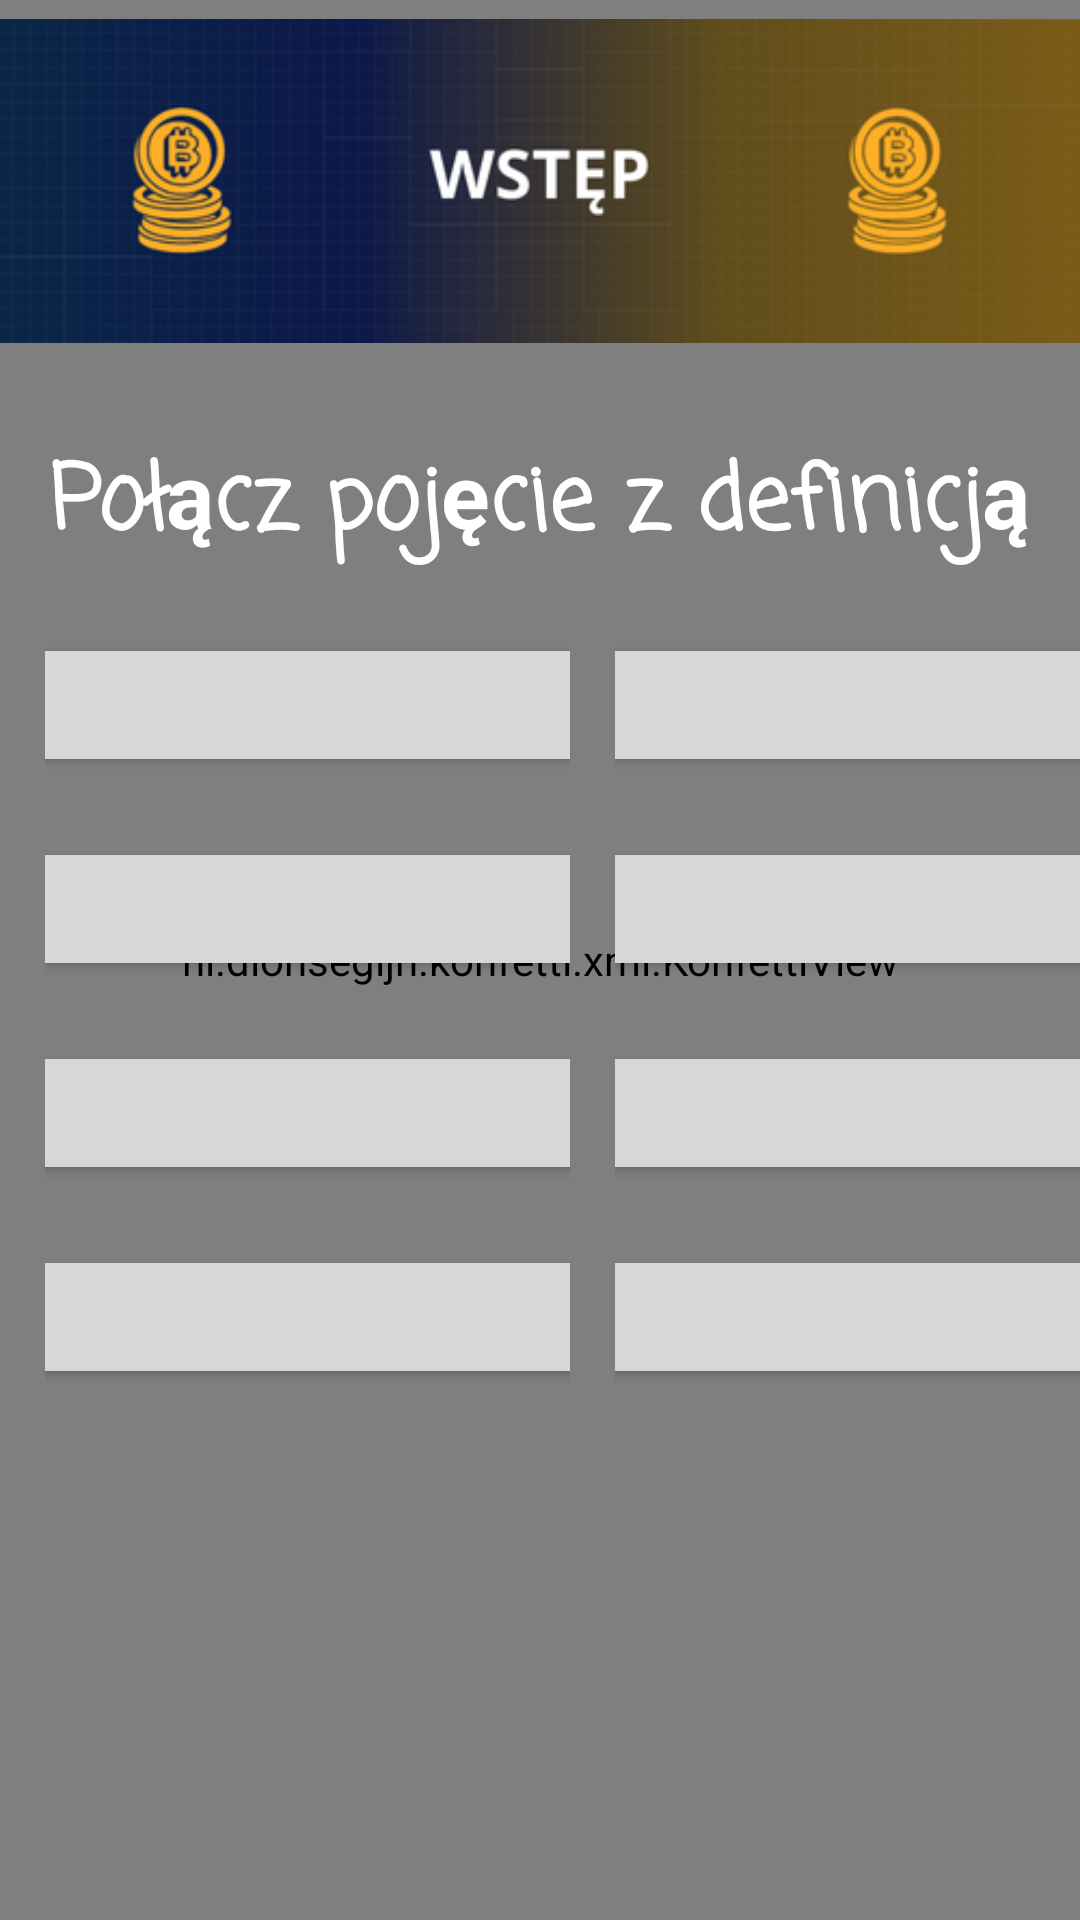

The Android layout XML behind this screen, and the referenced resources:
<!-- AndroidManifest.xml: application theme Theme.Inzynierka -->
<!-- res/layout/fragment_chapter1_3game.xml -->
<?xml version="1.0" encoding="utf-8"?>
<RelativeLayout xmlns:android="http://schemas.android.com/apk/res/android"
    xmlns:tools="http://schemas.android.com/tools"
    android:layout_width="match_parent"
    android:layout_height="match_parent"
    android:background="@color/black"
    tools:context=".Chapter1_3game">


    <nl.dionsegijn.konfetti.xml.KonfettiView
        android:id="@+id/konfettiView"
        android:layout_width="match_parent"
        android:layout_height="match_parent" />


    <ImageView
        android:id="@+id/imageView"
        android:layout_width="match_parent"
        android:layout_height="wrap_content"
        android:layout_marginTop="-15dp"
        android:src="@drawable/chapter1" />

    <TextView
        android:id="@+id/quiz1"
        android:layout_width="wrap_content"
        android:layout_height="wrap_content"
        android:layout_below="@id/imageView"
        android:layout_centerHorizontal="true"
        android:layout_marginTop="10dp"
        android:fontFamily="casual"
        android:justificationMode="inter_word"
        android:text="Połącz pojęcie z definicją"
        android:textColor="@color/white"
        android:textSize="30dp"
        android:textStyle="bold" />


    <ScrollView
        android:id="@+id/scrollView1"
        android:layout_width="205dp"
        android:layout_height="match_parent"
        android:layout_below="@id/quiz1">

        <LinearLayout
            android:id="@+id/linearLayout1"
            android:layout_width="175dp"
            android:layout_height="match_parent"
            android:layout_below="@id/quiz1"
            android:layout_gravity="center_horizontal"
            android:layout_marginTop="20dp"
            android:orientation="vertical"
            android:visibility="visible">


            <Button
                android:id="@+id/option11"
                android:layout_width="230dp"
                android:layout_height="wrap_content"
                android:layout_gravity="center_horizontal"
                android:text=" " />

            <Button
                android:id="@+id/option12"
                android:layout_width="230dp"
                android:layout_height="wrap_content"
                android:layout_gravity="center_horizontal"
                android:layout_marginTop="20dp"
                android:text="" />

            <Button
                android:id="@+id/option13"
                android:layout_width="230dp"
                android:layout_height="wrap_content"
                android:layout_gravity="center_horizontal"
                android:layout_marginTop="20dp"
                android:text="" />

            <Button
                android:id="@+id/option14"
                android:layout_width="230dp"
                android:layout_height="wrap_content"
                android:layout_gravity="center_horizontal"
                android:layout_marginTop="20dp"
                android:text="" />
        </LinearLayout>
    </ScrollView>

    <ScrollView
        android:layout_width="205dp"
        android:layout_height="match_parent"
        android:layout_below="@id/quiz1"
        android:layout_toRightOf="@id/scrollView1">

        <LinearLayout
            android:id="@+id/linearLayout2"
            android:layout_width="175dp"
            android:layout_height="match_parent"
            android:layout_below="@id/quiz1"
            android:layout_gravity="center_horizontal"
            android:layout_marginTop="20dp"
            android:orientation="vertical"
            android:visibility="visible">


            <Button
                android:id="@+id/option21"
                android:layout_width="220dp"
                android:layout_height="wrap_content"
                android:layout_gravity="center_horizontal"
                android:text="" />

            <Button
                android:id="@+id/option22"
                android:layout_width="220dp"
                android:layout_height="wrap_content"
                android:layout_gravity="center_horizontal"
                android:layout_marginTop="20dp"
                android:text="" />

            <Button
                android:id="@+id/option23"
                android:layout_width="220dp"
                android:layout_height="wrap_content"
                android:layout_gravity="center_horizontal"
                android:layout_marginTop="20dp"
                android:text="" />

            <Button
                android:id="@+id/option24"
                android:layout_width="220dp"
                android:layout_height="wrap_content"
                android:layout_gravity="center_horizontal"
                android:layout_marginTop="20dp"
                android:text="" />

        </LinearLayout>

    </ScrollView>

</RelativeLayout>
<!-- resources referenced by this layout -->
<resources>
  <color name="black">#FF000000</color>
  <color name="white">#FFFFFFFF</color>
  <!-- drawable chapter1: jpg bitmap (drawable, 45340 bytes) -->
  <style name="Theme.Inzynierka" parent="Base.Theme.Inzynierka" />
  <style name="Base.Theme.Inzynierka" parent="Theme.Material3.DayNight.NoActionBar">
          <item name="colorPrimary">@color/light_blue</item>
          <item name="colorSecondary">@color/black</item>
      </style>
  <color name="light_blue" tools:ignore="DuplicateDefinition">#2C74B3</color>
</resources>
